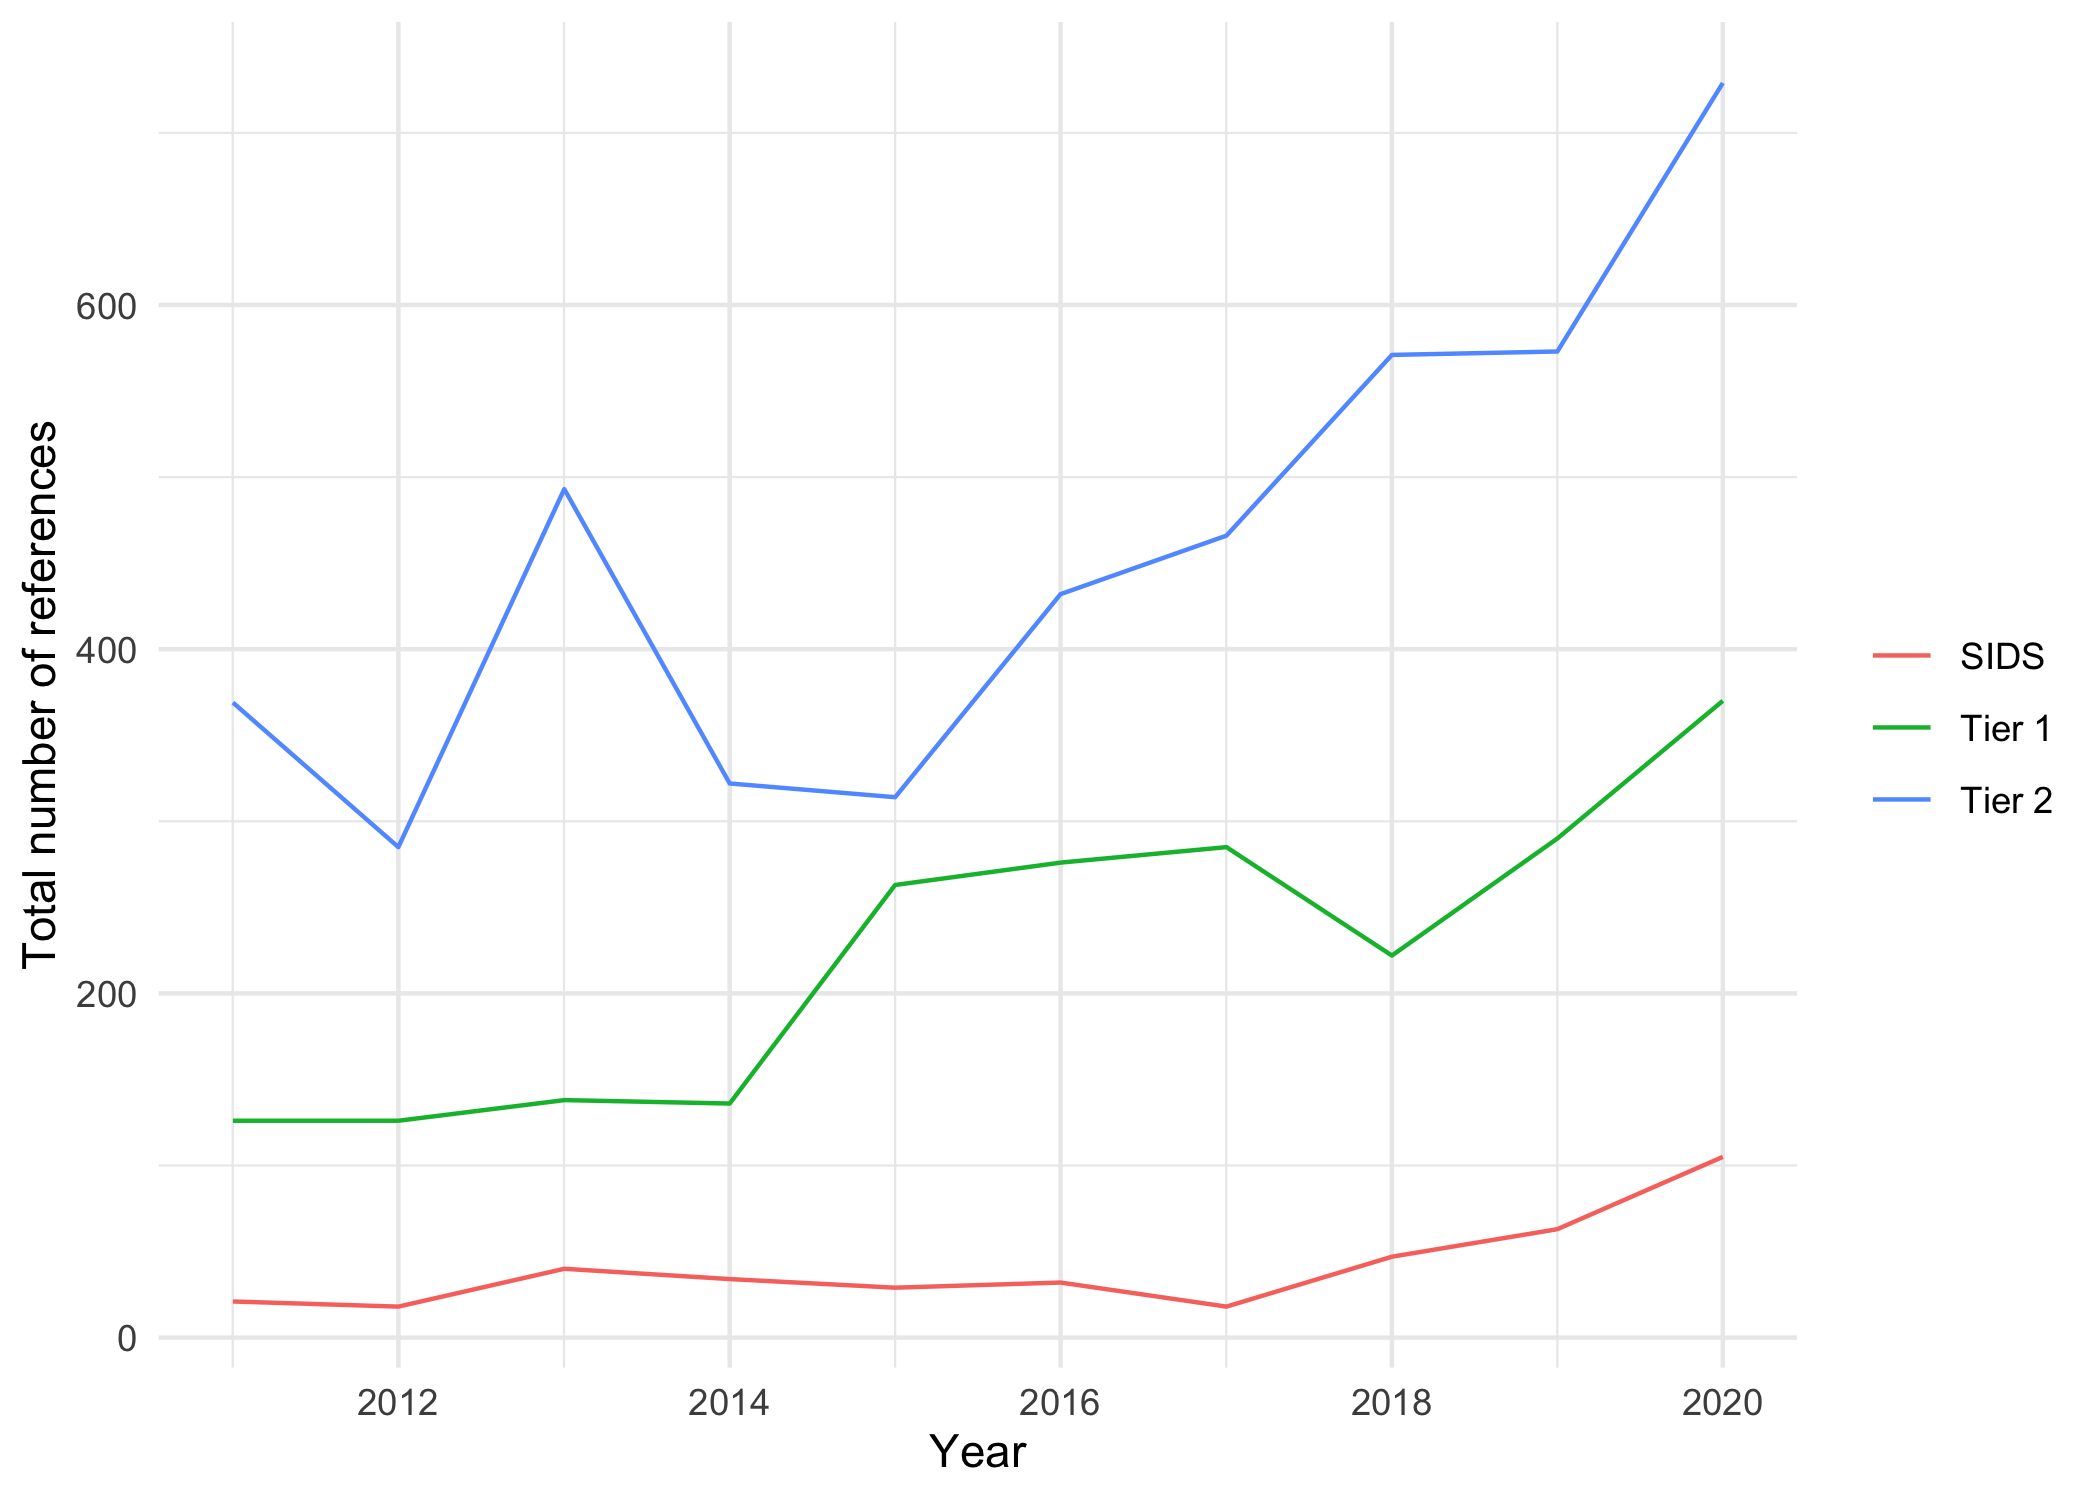

The table this chart was drawn from, first rows:
Year, Region, Climate, Health, Intersection
2011, SIDS, 274, 455, 21
2012, SIDS, 428, 579, 18
2013, SIDS, 350, 842, 40
2014, SIDS, 376, 618, 34
2015, SIDS, 350, 607, 29
2016, SIDS, 203, 357, 32
2017, SIDS, 258, 561, 18
2018, SIDS, 417, 748, 47
2019, SIDS, 676, 1085, 63
2020, SIDS, 793, 1288, 105
2011, Tier 1, 1657, 3461, 126
2012, Tier 1, 1799, 3477, 126
2013, Tier 1, 1590, 4118, 138
2014, Tier 1, 2021, 6124, 136
2015, Tier 1, 2287, 7343, 263
2016, Tier 1, 2415, 6739, 276
2017, Tier 1, 2485, 6446, 285
2018, Tier 1, 2469, 6014, 222
2019, Tier 1, 2937, 5411, 290
2020, Tier 1, 3662, 6332, 370
2011, Tier 2, 4973, 7638, 369
2012, Tier 2, 4602, 9329, 285
2013, Tier 2, 5696, 9828, 493
2014, Tier 2, 5930, 9485, 322
2015, Tier 2, 5516, 9505, 314
2016, Tier 2, 6400, 10721, 432
2017, Tier 2, 6292, 10744, 466
2018, Tier 2, 6358, 10888, 571
2019, Tier 2, 8451, 13223, 573
2020, Tier 2, 9395, 13899, 729
